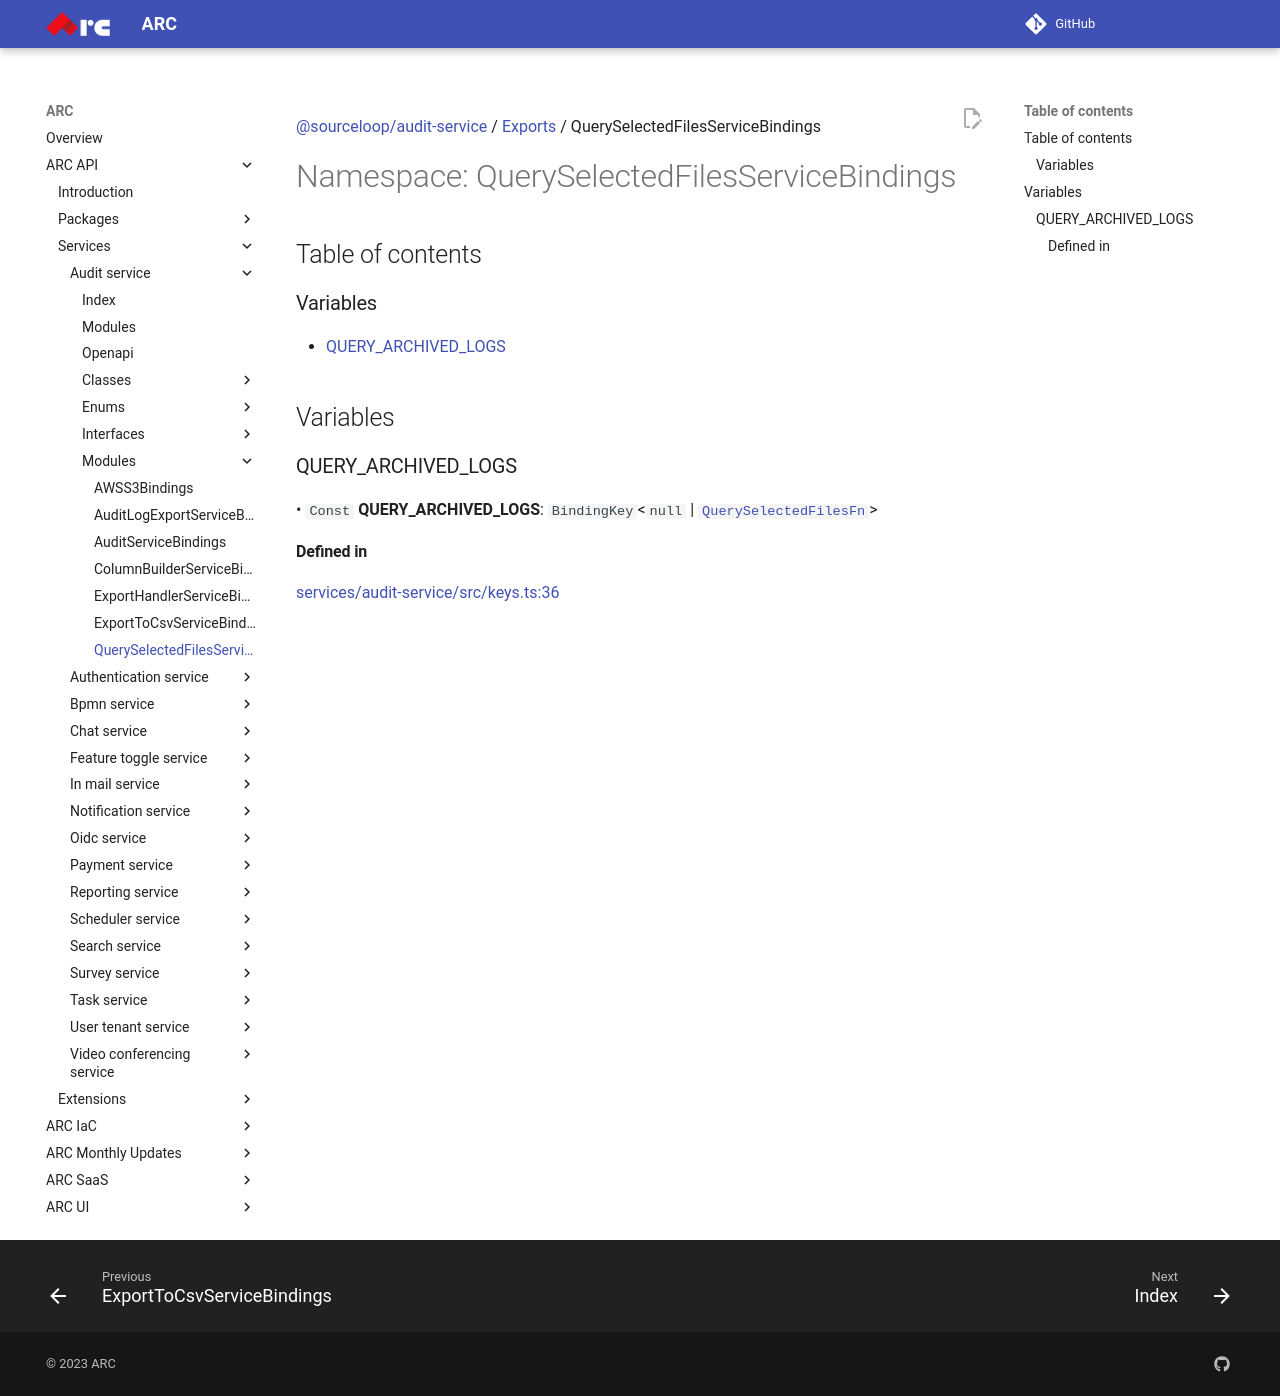

repository: sourcefuse/arc-docs · page: arc-api-docs/services/audit-service/modules/QuerySelectedFilesServiceBindings/index.html · generator: mkdocs

[@sourceloop/audit-service](../README.md) / [Exports](../modules.md) / QuerySelectedFilesServiceBindings

# Namespace: QuerySelectedFilesServiceBindings

## Table of contents

### Variables

- [QUERY\_ARCHIVED\_LOGS](QuerySelectedFilesServiceBindings.md#query_archived_logs)

## Variables

### QUERY\_ARCHIVED\_LOGS

• `Const` **QUERY\_ARCHIVED\_LOGS**: `BindingKey`<``null`` \| [`QuerySelectedFilesFn`](../modules.md#queryselectedfilesfn)\>

#### Defined in

[services/audit-service/src/keys.ts:36](https://github.com/sourcefuse/loopback4-microservice-catalog/blob/eb9d4d57/services/audit-service/src/keys.ts#L36)
